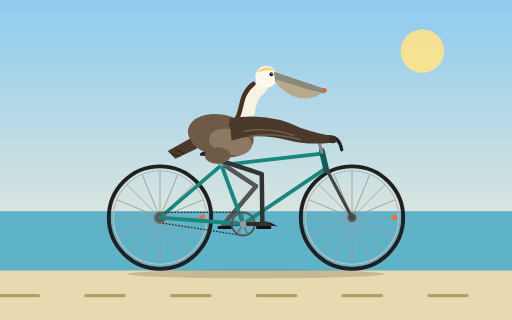
t = 0.00 s
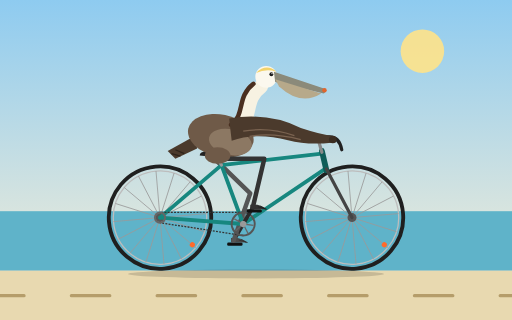
t = 1.67 s
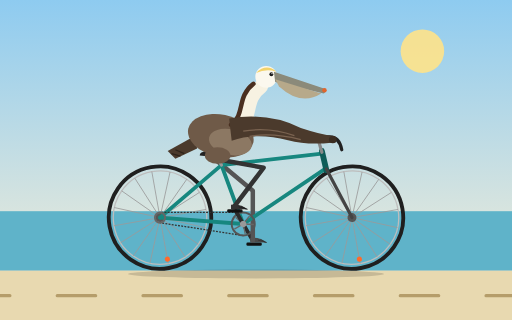
t = 3.33 s
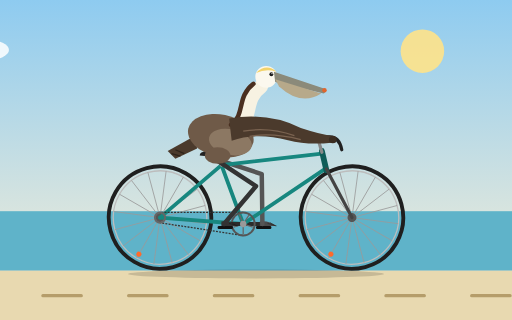
t = 5.00 s
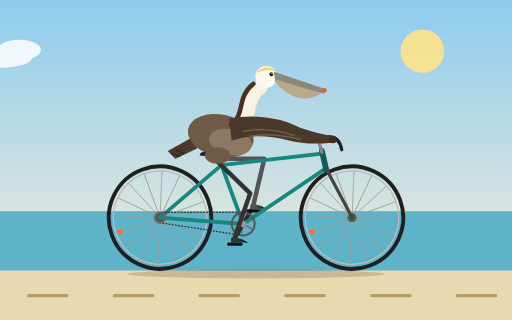
t = 6.67 s
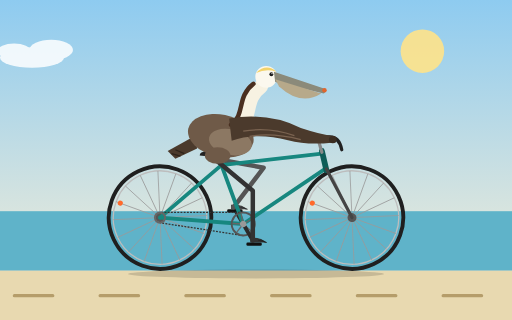
t = 8.33 s

The animated SVG that drew these frames (rendered in a browser with its animation timeline set to each time). Animation: 10 SMIL elements (animate=2,animateTransform=8); frames cover the first 8.33 s, repeats indefinitely.

<svg xmlns="http://www.w3.org/2000/svg" viewBox="0 0 800 500" width="800" height="500">
  <title>California brown pelican riding a bicycle</title>
  <defs>
    <linearGradient id="sky" x1="0" y1="0" x2="0" y2="1">
      <stop offset="0" stop-color="#8ecbf0"/>
      <stop offset="1" stop-color="#fdf1d6"/>
    </linearGradient>
  </defs>

  <rect width="800" height="500" fill="url(#sky)"/>
  <circle cx="660" cy="80" r="34" fill="#ffe48a" opacity="0.9"/>

  <g fill="#ffffff" opacity="0.85">
    <g>
      <animateTransform attributeName="transform" type="translate" from="-200 0" to="1000 0" dur="40s" repeatCount="indefinite"/>
      <ellipse cx="0" cy="90" rx="50" ry="16"/>
      <ellipse cx="30" cy="78" rx="34" ry="16"/>
      <ellipse cx="-28" cy="80" rx="26" ry="12"/>
    </g>
  </g>

  <rect x="0" y="330" width="800" height="93" fill="#5fb3c9"/>
  <rect x="0" y="423" width="800" height="77" fill="#e8d9b0"/>
  <g stroke="#b59d6a" stroke-width="5" stroke-linecap="round">
    <g>
      <animateTransform attributeName="transform" type="translate" from="0 0" to="-134 0" dur="0.4s" repeatCount="indefinite"/>
      <line x1="0" y1="462" x2="60" y2="462"/>
      <line x1="134" y1="462" x2="194" y2="462"/>
      <line x1="268" y1="462" x2="328" y2="462"/>
      <line x1="402" y1="462" x2="462" y2="462"/>
      <line x1="536" y1="462" x2="596" y2="462"/>
      <line x1="670" y1="462" x2="730" y2="462"/>
      <line x1="804" y1="462" x2="864" y2="462"/>
      <line x1="938" y1="462" x2="998" y2="462"/>
    </g>
  </g>
  <ellipse cx="400" cy="428" rx="200" ry="7" fill="#000000" opacity="0.15"/>

  <!-- Rear wheel -->
  <g transform="translate(250 340)">
    <g>
      <animateTransform attributeName="transform" type="rotate" from="0 0 0" to="360 0 0" dur="1.5s" repeatCount="indefinite"/>
      <circle r="80" fill="none" stroke="#1f1f1f" stroke-width="6"/>
      <circle r="73" fill="none" stroke="#bdbdbd" stroke-width="2"/>
      <g stroke="#9a9a9a" stroke-width="1.2">
        <line x1="-73" y1="0" x2="73" y2="0"/>
        <line x1="-73" y1="0" x2="73" y2="0" transform="rotate(22.5)"/>
        <line x1="-73" y1="0" x2="73" y2="0" transform="rotate(45)"/>
        <line x1="-73" y1="0" x2="73" y2="0" transform="rotate(67.5)"/>
        <line x1="-73" y1="0" x2="73" y2="0" transform="rotate(90)"/>
        <line x1="-73" y1="0" x2="73" y2="0" transform="rotate(112.5)"/>
        <line x1="-73" y1="0" x2="73" y2="0" transform="rotate(135)"/>
        <line x1="-73" y1="0" x2="73" y2="0" transform="rotate(157.5)"/>
      </g>
      <circle cx="66" cy="0" r="4" fill="#ff6a2b"/>
      <circle r="7" fill="#555"/>
    </g>
  </g>

  <!-- Front wheel -->
  <g transform="translate(550 340)">
    <g>
      <animateTransform attributeName="transform" type="rotate" from="0 0 0" to="360 0 0" dur="1.5s" repeatCount="indefinite"/>
      <circle r="80" fill="none" stroke="#1f1f1f" stroke-width="6"/>
      <circle r="73" fill="none" stroke="#bdbdbd" stroke-width="2"/>
      <g stroke="#9a9a9a" stroke-width="1.2">
        <line x1="-73" y1="0" x2="73" y2="0"/>
        <line x1="-73" y1="0" x2="73" y2="0" transform="rotate(22.5)"/>
        <line x1="-73" y1="0" x2="73" y2="0" transform="rotate(45)"/>
        <line x1="-73" y1="0" x2="73" y2="0" transform="rotate(67.5)"/>
        <line x1="-73" y1="0" x2="73" y2="0" transform="rotate(90)"/>
        <line x1="-73" y1="0" x2="73" y2="0" transform="rotate(112.5)"/>
        <line x1="-73" y1="0" x2="73" y2="0" transform="rotate(135)"/>
        <line x1="-73" y1="0" x2="73" y2="0" transform="rotate(157.5)"/>
      </g>
      <circle cx="66" cy="0" r="4" fill="#ff6a2b"/>
      <circle r="7" fill="#555"/>
    </g>
  </g>

  <!-- Far crank, pedal and foot -->
  <g>
    <animateTransform attributeName="transform" type="rotate" from="0 380 350" to="360 380 350" dur="2s" repeatCount="indefinite"/>
    <line x1="380" y1="350" x2="350" y2="350" stroke="#2b2b2b" stroke-width="6" stroke-linecap="round"/>
    <g transform="translate(350 350)">
      <g>
        <animateTransform attributeName="transform" type="rotate" from="0 0 0" to="-360 0 0" dur="2s" repeatCount="indefinite"/>
        <rect x="-10" y="3" width="24" height="5" rx="2" fill="#111"/>
        <path d="M-4 -4 Q10 -6 22 3 L-4 3 Z" fill="#4a4a4a"/>
        <path d="M8 -1 L22 3 M12 -2 L20 3" stroke="#2a2a2a" stroke-width="1" fill="none"/>
      </g>
    </g>
  </g>

  <!-- Far leg -->
  <path fill="none" stroke="#555555" stroke-width="7" stroke-linecap="round" stroke-linejoin="round" d="M335 248 L400 291 L350 350">
    <animate attributeName="d" dur="2s" repeatCount="indefinite" calcMode="linear" values="M335 248 L400 291 L350 350;M335 248 L407 278 L354 335;M335 248 L412 262 L365 324;M335 248 L413 249 L380 320;M335 248 L413 248 L395 324;M335 248 L412 257 L406 335;M335 248 L409 272 L410 350;M335 248 L402 287 L406 365;M335 248 L395 298 L395 376;M335 248 L391 303 L380 380;M335 248 L391 302 L365 376;M335 248 L395 298 L354 365;M335 248 L400 291 L350 350"/>
  </path>

  <!-- Frame -->
  <g fill="none" stroke="#17877f" stroke-width="6" stroke-linecap="round" stroke-linejoin="round">
    <path d="M250 340 L380 350"/>
    <path d="M250 340 L346 258"/>
    <path d="M380 350 L346 258"/>
    <path d="M346 258 L503 240"/>
    <path d="M380 350 L508 264"/>
    <path d="M503 236 L510 266" stroke="#0e5d58" stroke-width="9"/>
  </g>
  <path d="M510 264 L550 340" stroke="#444" stroke-width="5" stroke-linecap="round" fill="none"/>
  <path d="M503 238 L496 214" stroke="#888" stroke-width="5" stroke-linecap="round" fill="none"/>
  <path d="M494 214 H512 Q530 212 534 234" stroke="#222" stroke-width="5" stroke-linecap="round" stroke-linejoin="round" fill="none"/>
  <path d="M346 258 L338 243" stroke="#999" stroke-width="5" stroke-linecap="round"/>

  <!-- Chain and rear cog -->
  <g stroke="#333" stroke-width="2" stroke-dasharray="3 2" fill="none">
    <line x1="380" y1="332" x2="250" y2="332"/>
    <line x1="380" y1="368" x2="250" y2="348"/>
  </g>
  <circle cx="250" cy="340" r="8" fill="none" stroke="#666" stroke-width="3"/>

  <!-- Saddle -->
  <path d="M312 243 Q312 236 326 237 L360 236 Q367 236 364 241 Q340 247 312 243 Z" fill="#222"/>

  <!-- Pelican tail and body -->
  <path d="M305 212 L262 236 L274 248 L308 232 Z" fill="#4b3a2c"/>
  <path d="M268 240 L282 244 M274 234 L288 240" stroke="#2f241b" stroke-width="2" fill="none"/>
  <ellipse cx="345" cy="212" rx="52" ry="33" fill="#6f5a48" transform="rotate(12 345 212)"/>
  <ellipse cx="360" cy="222" rx="34" ry="20" fill="#8c7863" transform="rotate(12 360 222)"/>

  <!-- Neck -->
  <path d="M372 200 C395 185 380 155 408 135" fill="none" stroke="#f7f2e2" stroke-width="22" stroke-linecap="round"/>
  <path d="M361 195 C384 178 369 152 396 131" fill="none" stroke="#4a2f20" stroke-width="7" stroke-linecap="round"/>

  <!-- Head and bill -->
  <circle cx="416" cy="120" r="17" fill="#fbf8ee"/>
  <path d="M400 114 Q416 98 432 112 Q416 107 400 114 Z" fill="#f3d36b"/>
  <path d="M428 112 L505 138 Q512 142 506 146 L430 128 Z" fill="#8b8a7a"/>
  <path d="M430 124 L502 146 Q470 166 436 135 Z" fill="#b7a98a"/>
  <circle cx="507" cy="141" r="3.5" fill="#e0652d"/>
  <circle cx="424" cy="116" r="3" fill="#1a1a1a"/>
  <circle cx="425" cy="115" r="1" fill="#ffffff"/>

  <!-- Near crank and chainring -->
  <g>
    <animateTransform attributeName="transform" type="rotate" from="0 380 350" to="360 380 350" dur="2s" repeatCount="indefinite"/>
    <circle cx="380" cy="350" r="18" fill="none" stroke="#555" stroke-width="3"/>
    <g stroke="#666" stroke-width="2">
      <line x1="380" y1="350" x2="380" y2="334"/>
      <line x1="380" y1="350" x2="395" y2="345"/>
      <line x1="380" y1="350" x2="386" y2="365"/>
      <line x1="380" y1="350" x2="371" y2="364"/>
      <line x1="380" y1="350" x2="365" y2="345"/>
    </g>
    <line x1="380" y1="350" x2="410" y2="350" stroke="#2b2b2b" stroke-width="6" stroke-linecap="round"/>
    <circle cx="380" cy="350" r="5" fill="#999"/>
    <g transform="translate(410 350)">
      <g>
        <animateTransform attributeName="transform" type="rotate" from="0 0 0" to="-360 0 0" dur="2s" repeatCount="indefinite"/>
        <rect x="-10" y="3" width="24" height="5" rx="2" fill="#111"/>
        <path d="M-4 -4 Q10 -6 22 3 L-4 3 Z" fill="#333"/>
        <path d="M8 -1 L22 3 M12 -2 L20 3" stroke="#1a1a1a" stroke-width="1" fill="none"/>
      </g>
    </g>
  </g>

  <!-- Near leg -->
  <path fill="none" stroke="#333333" stroke-width="7" stroke-linecap="round" stroke-linejoin="round" d="M335 248 L409 272 L410 350">
    <animate attributeName="d" dur="2s" repeatCount="indefinite" calcMode="linear" values="M335 248 L409 272 L410 350;M335 248 L402 287 L406 365;M335 248 L395 298 L395 376;M335 248 L391 303 L380 380;M335 248 L391 302 L365 376;M335 248 L395 298 L354 365;M335 248 L400 291 L350 350;M335 248 L407 278 L354 335;M335 248 L412 262 L365 324;M335 248 L413 249 L380 320;M335 248 L413 248 L395 324;M335 248 L412 257 L406 335;M335 248 L409 272 L410 350"/>
  </path>
  <ellipse cx="340" cy="243" rx="20" ry="13" fill="#6f5a48"/>

  <!-- Near wing gripping the handlebar -->
  <path d="M358 185 Q420 175 470 200 Q500 210 522 213 L518 223 Q480 227 450 219 Q400 206 362 220 Z" fill="#4b3a2c"/>
  <path d="M380 205 Q420 198 460 212 M390 213 Q425 207 470 218" stroke="#7a6350" stroke-width="2" fill="none"/>
  <circle cx="520" cy="218" r="6" fill="#3a2d22"/>
</svg>
